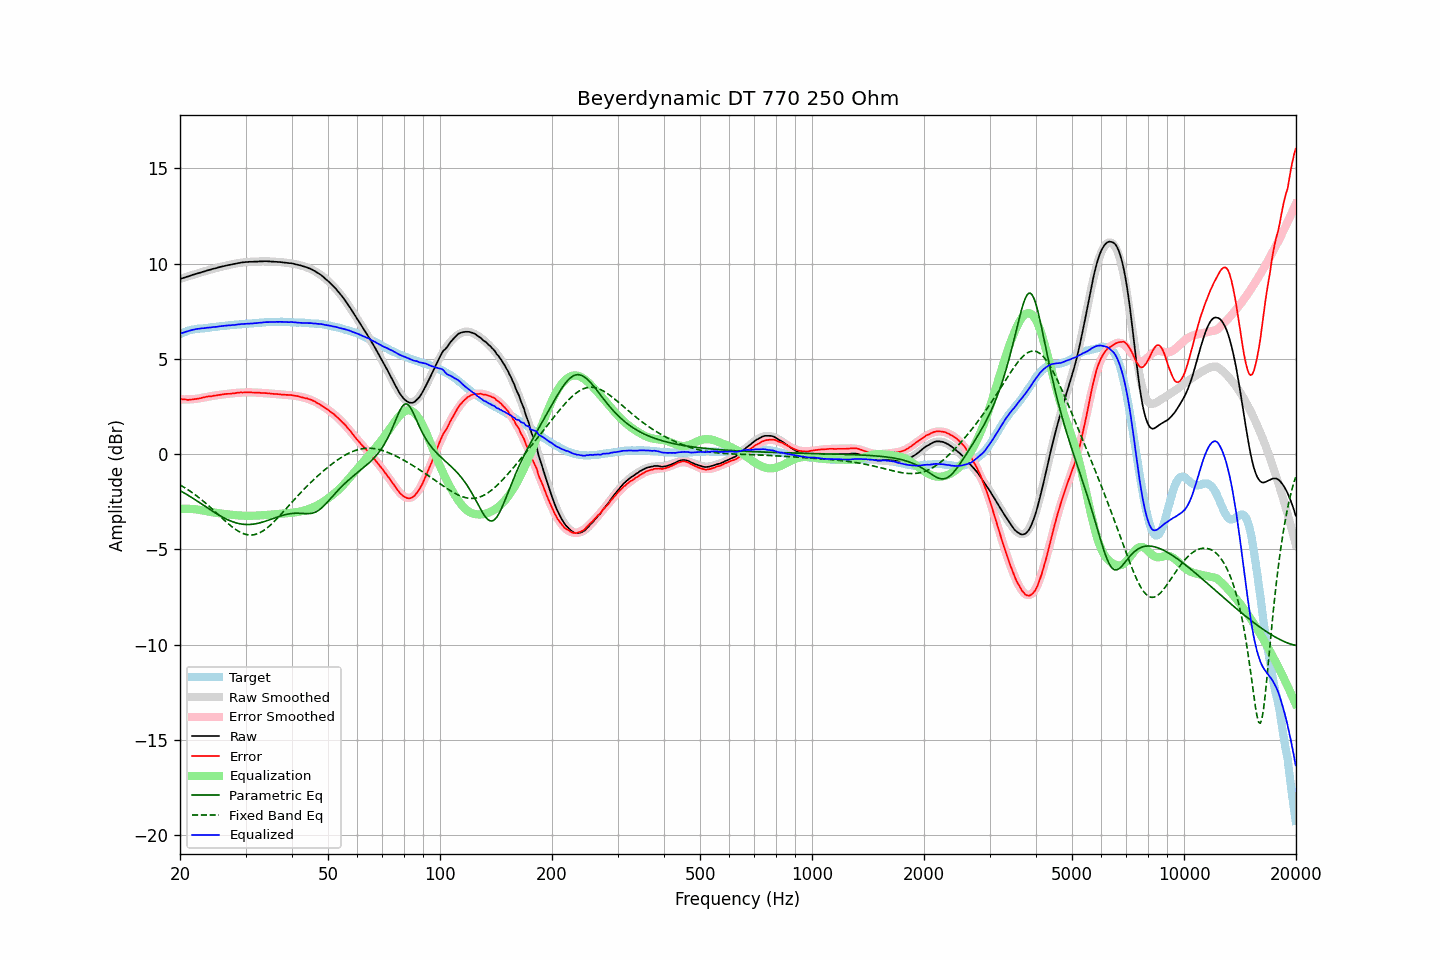

The data file committed next to this chart (first rows):
frequency, raw, error, smoothed, error_smoothed, equalization, parametric_eq, fixed_band_eq, equalized_raw, equalized_smoothed, target
20.00, 9.19, 2.90, 9.19, 2.87, -2.87, -1.91, -1.62, 6.31, 6.31, 6.29
20.20, 9.22, 2.89, 9.21, 2.87, -2.87, -1.96, -1.67, 6.35, 6.34, 6.33
20.40, 9.24, 2.87, 9.24, 2.87, -2.87, -2.01, -1.71, 6.37, 6.37, 6.37
20.61, 9.27, 2.87, 9.27, 2.87, -2.87, -2.06, -1.77, 6.40, 6.40, 6.40
20.81, 9.30, 2.86, 9.30, 2.87, -2.87, -2.11, -1.82, 6.43, 6.43, 6.44
21.02, 9.32, 2.84, 9.32, 2.87, -2.87, -2.16, -1.87, 6.45, 6.45, 6.48
21.23, 9.35, 2.85, 9.35, 2.87, -2.87, -2.21, -1.93, 6.47, 6.48, 6.50
21.44, 9.38, 2.86, 9.38, 2.88, -2.88, -2.26, -1.99, 6.50, 6.50, 6.52
21.66, 9.41, 2.87, 9.40, 2.88, -2.88, -2.32, -2.05, 6.52, 6.52, 6.54
21.87, 9.43, 2.88, 9.43, 2.89, -2.89, -2.37, -2.11, 6.54, 6.54, 6.55
22.09, 9.46, 2.89, 9.46, 2.90, -2.90, -2.43, -2.17, 6.56, 6.56, 6.57
22.31, 9.48, 2.90, 9.48, 2.91, -2.91, -2.48, -2.23, 6.57, 6.57, 6.57
22.54, 9.51, 2.92, 9.51, 2.92, -2.92, -2.54, -2.30, 6.58, 6.58, 6.58
22.76, 9.53, 2.94, 9.53, 2.94, -2.94, -2.59, -2.37, 6.59, 6.59, 6.59
22.99, 9.56, 2.97, 9.56, 2.96, -2.96, -2.65, -2.43, 6.60, 6.60, 6.59
23.22, 9.58, 2.98, 9.58, 2.97, -2.97, -2.70, -2.50, 6.61, 6.61, 6.60
23.45, 9.61, 3.00, 9.61, 2.99, -2.99, -2.76, -2.58, 6.62, 6.62, 6.61
23.69, 9.64, 3.02, 9.63, 3.00, -3.00, -2.81, -2.65, 6.63, 6.63, 6.62
23.92, 9.66, 3.03, 9.66, 3.02, -3.02, -2.87, -2.72, 6.64, 6.64, 6.63
24.16, 9.68, 3.03, 9.68, 3.03, -3.03, -2.92, -2.80, 6.64, 6.65, 6.65
24.40, 9.71, 3.04, 9.71, 3.05, -3.05, -2.98, -2.88, 6.66, 6.66, 6.67
24.65, 9.73, 3.06, 9.73, 3.06, -3.06, -3.03, -2.95, 6.66, 6.66, 6.67
24.89, 9.75, 3.07, 9.75, 3.08, -3.08, -3.09, -3.03, 6.67, 6.67, 6.68
25.14, 9.77, 3.08, 9.77, 3.09, -3.09, -3.14, -3.11, 6.68, 6.68, 6.68
25.39, 9.80, 3.10, 9.80, 3.10, -3.10, -3.19, -3.19, 6.70, 6.70, 6.69
25.65, 9.82, 3.11, 9.82, 3.11, -3.11, -3.24, -3.27, 6.71, 6.71, 6.71
25.91, 9.84, 3.13, 9.84, 3.12, -3.12, -3.28, -3.35, 6.72, 6.72, 6.71
26.16, 9.86, 3.14, 9.86, 3.13, -3.13, -3.33, -3.42, 6.73, 6.73, 6.72
26.43, 9.88, 3.15, 9.88, 3.14, -3.14, -3.37, -3.50, 6.74, 6.73, 6.73
26.69, 9.90, 3.16, 9.90, 3.15, -3.15, -3.42, -3.58, 6.74, 6.74, 6.74
26.96, 9.92, 3.16, 9.92, 3.17, -3.17, -3.46, -3.65, 6.75, 6.75, 6.76
27.23, 9.93, 3.16, 9.93, 3.17, -3.17, -3.49, -3.72, 6.75, 6.76, 6.76
27.50, 9.95, 3.17, 9.95, 3.18, -3.18, -3.53, -3.79, 6.76, 6.77, 6.77
27.77, 9.97, 3.20, 9.97, 3.19, -3.19, -3.56, -3.86, 6.78, 6.78, 6.77
28.05, 9.98, 3.19, 9.99, 3.20, -3.20, -3.59, -3.92, 6.78, 6.78, 6.79
28.33, 10.00, 3.21, 10.00, 3.21, -3.21, -3.61, -3.98, 6.79, 6.79, 6.79
28.62, 10.02, 3.22, 10.02, 3.22, -3.22, -3.63, -4.03, 6.80, 6.80, 6.80
28.90, 10.03, 3.22, 10.03, 3.22, -3.22, -3.65, -4.08, 6.81, 6.81, 6.81
29.19, 10.05, 3.24, 10.04, 3.23, -3.23, -3.67, -4.12, 6.82, 6.81, 6.80
29.48, 10.06, 3.23, 10.05, 3.23, -3.23, -3.68, -4.16, 6.83, 6.82, 6.83
29.78, 10.07, 3.24, 10.06, 3.24, -3.24, -3.69, -4.19, 6.83, 6.83, 6.83
30.08, 10.08, 3.24, 10.07, 3.24, -3.24, -3.69, -4.22, 6.84, 6.83, 6.84
30.38, 10.08, 3.24, 10.08, 3.24, -3.24, -3.70, -4.23, 6.84, 6.84, 6.84
30.68, 10.09, 3.23, 10.09, 3.24, -3.24, -3.69, -4.24, 6.85, 6.85, 6.85
30.99, 10.09, 3.24, 10.09, 3.24, -3.24, -3.69, -4.25, 6.85, 6.85, 6.85
31.30, 10.09, 3.23, 10.10, 3.24, -3.24, -3.68, -4.24, 6.85, 6.86, 6.86
31.61, 10.10, 3.23, 10.10, 3.23, -3.23, -3.67, -4.23, 6.87, 6.87, 6.87
31.93, 10.10, 3.22, 10.10, 3.23, -3.23, -3.66, -4.21, 6.87, 6.87, 6.87
32.24, 10.10, 3.23, 10.11, 3.22, -3.22, -3.64, -4.18, 6.87, 6.88, 6.87
32.57, 10.11, 3.22, 10.11, 3.22, -3.22, -3.62, -4.15, 6.89, 6.89, 6.89
32.89, 10.11, 3.21, 10.11, 3.22, -3.22, -3.60, -4.11, 6.89, 6.89, 6.90
33.22, 10.11, 3.21, 10.11, 3.21, -3.21, -3.58, -4.06, 6.90, 6.90, 6.90
33.55, 10.12, 3.21, 10.11, 3.20, -3.20, -3.55, -4.01, 6.91, 6.91, 6.91
33.89, 10.12, 3.20, 10.11, 3.20, -3.20, -3.52, -3.95, 6.92, 6.91, 6.92
34.23, 10.12, 3.20, 10.11, 3.19, -3.19, -3.50, -3.89, 6.93, 6.92, 6.92
34.57, 10.11, 3.18, 10.11, 3.19, -3.19, -3.47, -3.82, 6.92, 6.92, 6.93
34.92, 10.11, 3.18, 10.11, 3.18, -3.18, -3.44, -3.74, 6.93, 6.93, 6.93
35.27, 10.10, 3.17, 10.10, 3.17, -3.17, -3.41, -3.67, 6.93, 6.93, 6.93
35.62, 10.10, 3.16, 10.10, 3.16, -3.16, -3.38, -3.59, 6.94, 6.94, 6.94
35.97, 10.09, 3.15, 10.09, 3.16, -3.16, -3.35, -3.50, 6.93, 6.94, 6.93
... 635 more rows
